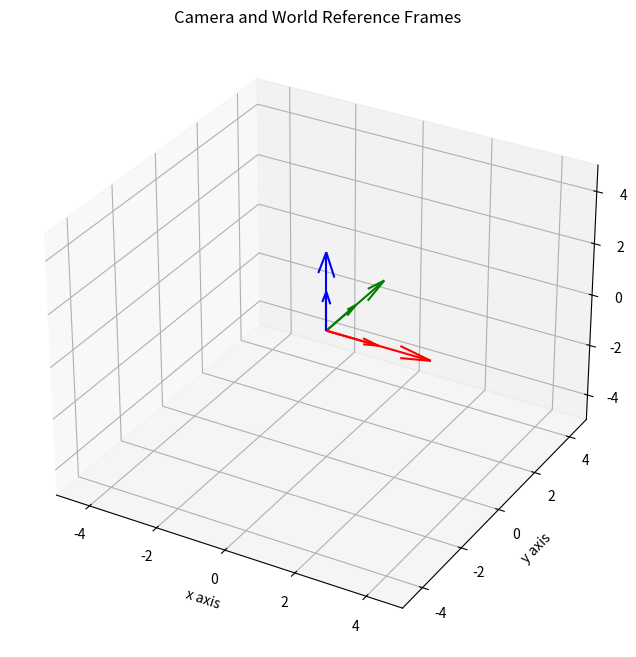
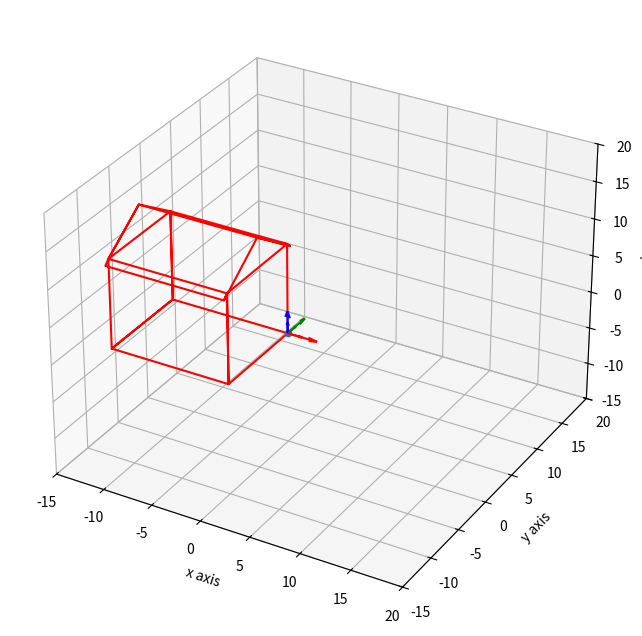
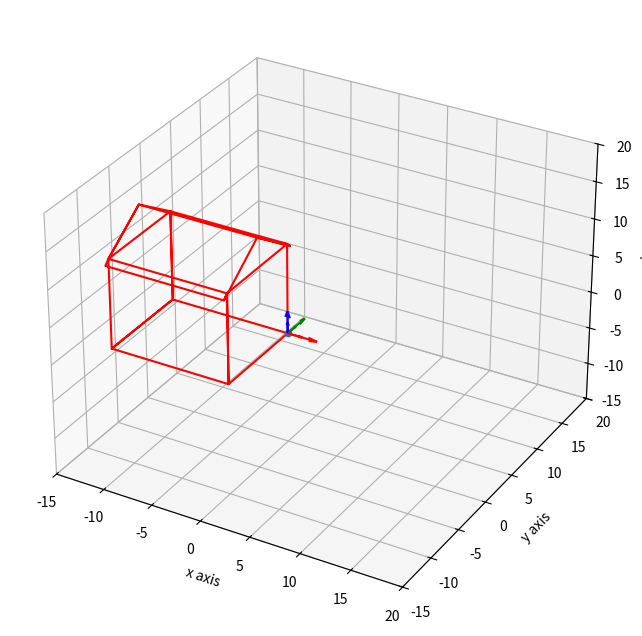

Reproduce these figures in Python, in order. (Note: this script raises an exception after producing the figures.)
# -*- coding: utf-8 -*-
"""class02_pinhole_projection_model_exercise.ipynb

Automatically generated by Colab.

Original file is located at
    https://colab.research.google.com/<link-removed>

# Pinhole Projection Model
"""

# Commented out IPython magic to ensure Python compatibility.
import matplotlib.pyplot as plt
from mpl_toolkits.mplot3d import Axes3D
# %matplotlib inline
import numpy as np

"""### Utility functions"""

from math import pi,cos,sin

### Function to create a figure with 3D graphic
def set_plot(ax=None,figure = None,lim=[-2,2]):
    if figure ==None:
        figure = plt.figure(figsize=(8,8))
    if ax==None:
        ax = plt.axes(projection='3d')

    ax.set_xlim(lim)
    ax.set_xlabel("x axis")
    ax.set_ylim(lim)
    ax.set_ylabel("y axis")
    ax.set_zlim(lim)
    ax.set_zlabel("z axis")
    return ax

#Adding quivers to a plot
def draw_arrows(point,base,axis,length=1.5):
    # The object base is a matrix, where each column represents the vector
    # of one of the axis, written in homogeneous coordinates (ax,ay,az,0)

    # Plot vector of x-axis
    axis.quiver(point[0],point[1],point[2],base[0,0],base[1,0],base[2,0],color='red',pivot='tail',  length=length)
    # Plot vector of y-axis
    axis.quiver(point[0],point[1],point[2],base[0,1],base[1,1],base[2,1],color='green',pivot='tail',  length=length)
    # Plot vector of z-axis
    axis.quiver(point[0],point[1],point[2],base[0,2],base[1,2],base[2,2],color='blue',pivot='tail',  length=length)

    return axis


### Setting printing options
np.set_printoptions(formatter={'float': lambda x: "{0:0.3f}".format(x)})
np.set_printoptions(precision=3,suppress=True)


### Transformation functions

### Translation
def move (dx,dy,dz):
    T = np.eye(4)
    T[0,-1] = dx
    T[1,-1] = dy
    T[2,-1] = dz
    return T

### Rotation
def z_rotation(angle):
    angle = angle*pi/180
    rotation_matrix=np.array([[cos(angle),-sin(angle),0,0],[sin(angle),cos(angle),0,0],[0,0,1,0],[0,0,0,1]])
    return rotation_matrix

def x_rotation(angle):
    angle = angle*pi/180
    rotation_matrix=np.array([[1,0,0,0],[0, cos(angle),-sin(angle),0],[0, sin(angle), cos(angle),0],[0,0,0,1]])
    return rotation_matrix

def y_rotation(angle):
    angle = angle*pi/180
    rotation_matrix=np.array([[cos(angle),0, sin(angle),0],[0,1,0,0],[-sin(angle), 0, cos(angle),0],[0,0,0,1]])
    return rotation_matrix



# Functions to move the camera in its own reference frame

# Translation in its own frame
def own_move (dx,dy,dz,cam):

    c0 = np.eye(4)

    T = np.eye(4)
    T[0,-1]=dx
    T[1,-1]=dy
    T[2,-1]=dz

    cam = cam@T@c0
    return T, cam

# Rotation in its own frame
def own_z_rotation(angle, cam):
    angle = angle*pi/180
    c0 = np.eye(4)
    rotation_matrix=np.array([[cos(angle),-sin(angle),0,0],[sin(angle),cos(angle),0,0],[0,0,1,0],[0,0,0,1]])
    cam = cam@rotation_matrix@c0
    return rotation_matrix, cam

def own_x_rotation(angle, cam):
    angle = angle*pi/180
    c0 = np.eye(4)
    rotation_matrix=np.array([[1,0,0,0],[0, cos(angle),-sin(angle),0],[0, sin(angle), cos(angle),0],[0,0,0,1]])
    cam = cam@rotation_matrix@c0
    return rotation_matrix, cam

def own_y_rotation(angle, cam):
    angle = angle*pi/180
    c0 = np.eye(4)
    rotation_matrix=np.array([[cos(angle),0, sin(angle),0],[0,1,0,0],[-sin(angle), 0, cos(angle),0],[0,0,0,1]])
    cam = cam@rotation_matrix@c0
    return rotation_matrix, cam

"""### Creating the camera and world reference frame

Consider a camera represented by the reference frame shown below. Notice that the camera is aligned with the world reference frame, and its Z-axis — which represents the camera's optical axis — is pointing upward.

"""

# base vector values
e1 = np.array([[1],[0],[0],[0]]) # X
e2 = np.array([[0],[1],[0],[0]]) # Y
e3 = np.array([[0],[0],[1],[0]]) # Z
base = np.hstack((e1,e2,e3))
#origin point
origin =np.array([[0],[0],[0],[1]])

# Create camera and world frames
cam  = np.hstack([base,origin])
world = np.hstack([base,origin])

print ('Camera Reference Frame: \n', cam)
print ('World Reference Frame: \n', world)

# Ploting the world reference frame and the camera frame
axis = set_plot(lim=[-5,5])
axis = draw_arrows(world[:,-1],world[:,0:3],axis,3)
axis = draw_arrows(cam[:,-1],cam[:,0:3],axis,1.5)
axis.set_title("Camera and World Reference Frames")

"""### Now let's include a house in the scene
#### We are going to use the same house that we created before
"""

#Creating a house

house = np.array([[0,         0,         0],
         [0,  -10.0000,         0],
         [0, -10.0000,   12.0000],
         [0,  -10.4000,   11.5000],
         [0,   -5.0000,   16.0000],
         [0,         0,   12.0000],
         [0,    0.5000,   11.4000],
         [0,         0,   12.0000],
         [0,         0,         0],
  [-12.0000,         0,         0],
  [-12.0000,   -5.0000,         0],
  [-12.0000,  -10.0000,         0],
         [0,  -10.0000,         0],
         [0,  -10.0000,   12.0000],
[-12.0000,  -10.0000,   12.0000],
  [-12.0000,         0,   12.0000],
         [0,         0,   12.0000],
         [0,  -10.0000,   12.0000],
         [0,  -10.5000,   11.4000],
  [-12.0000,  -10.5000,   11.4000],
  [-12.0000,  -10.0000,   12.0000],
  [-12.0000,   -5.0000,   16.0000],
         [0,   -5.0000,   16.0000],
         [0,    0.5000,   11.4000],
  [-12.0000,    0.5000,   11.4000],
  [-12.0000,         0,   12.0000],
  [-12.0000,   -5.0000,   16.0000],
  [-12.0000,  -10.0000,   12.0000],
  [-12.0000,  -10.0000,         0],
  [-12.0000,   -5.0000,         0],
  [-12.0000,         0,         0],
  [-12.0000,         0,   12.0000],
  [-12.0000,         0,         0]])

house = np.transpose(house)

#add a vector of ones to the house matrix to represent the house in homogeneous coordinates
house = np.vstack([house, np.ones(np.size(house,1))])

# Plotting everything together
ax0 = set_plot(lim=[-15,20])
ax0.plot3D(house[0,:], house[1,:], house[2,:], 'red')
# Ploting the house corner as a reference
ax0.scatter(house[0,0], house[1,0], house[2,0],'b')
# Plotting the camera and world frames
draw_arrows(cam[:,-1],cam[:,0:3],ax0,1.5)
draw_arrows(world[:,-1],world[:,0:3],ax0,3)

"""Let's position the camera with its Z-axis pointing toward the house and at a distance of 10 units from it.

Taking the world coordinate system as the reference frame, we will transform the camera object as follows:

1- Rotate the camera by -90 degrees around the X-axis.

2- Rotate the camera by 90 degrees around the Z-axis.

3- Translate the camera to position it at the point (15, -5, 6).


"""

# Write your code below





# Plotting everything together
ax0 = set_plot(lim=[-15,20])
ax0.plot3D(house[0,:], house[1,:], house[2,:], 'red')
# Ploting the house corner as a reference
ax0.scatter(house[0,0], house[1,0], house[2,0],'b')
# Plotting the camera and world frames
draw_arrows(cam[:,-1],cam[:,0:3],ax0,1.5)
draw_arrows(world[:,-1],world[:,0:3],ax0,3)

"""Now consider that the camera has the following intrinsic parameters:

1- Focal length equal to 50 mm

2- A CCD of size 36 × 24 mm that produces an image of 1280 × 720 pixels

3- No skew

Construct the intrinsic parameter matrix and print it so you can check that it was created correctly. Write your code below.

"""

# Define the intrinsic parameters as separate variables so you can chance each
# one of them later if you want

"""Based on the rotations and translation applied to position the camera, define the extrinsic parameter matrix. Print the camera matrix and the extrinsic parameter matrix to compare.

Write your code here.

"""

# The extrinsic parameter matrix is the inverse of the camera

"""Now that you have the intrinsic and extrinsic parameter matrices, define the complete perspective projection matrix.

Then, use this matrix to project the house onto the image plane. You will do this by following these steps:

1- Multiply the projection matrix by the object to be projected. This object should be represented in homogeneous coordinates, in the form of a matrix where each column represents a point of the object.

2- After projection, the object points will be in the form
(kx,ky,k). To obtain the Cartesian coordinates of each projected point, divide the first two coordinates by the third, resulting in (x,y,1).

3- Generate the 2D image by plotting the projected points.

4- Keep in mind that the origin of the image is at the top-left corner, with the X-axis increasing from left to right and the Y-axis increasing from top to bottom.

If you prefer, you can create a function to perform the projection.

Write your code below. Some hints are provided to help you

"""

# Canonical projection matrix


# Pinhole Projection Matrix
# IntrisicMatrix(K).CanProjMatrix(Pi_0).ExtrinsicMatrix(G)


# Projecting the house onto the image plane





# Obtain the Cartesian Coordinates by dividing the first two coordinates by
# the third one



# Plotting the image created by the projection

fig = plt.figure(figsize=(15,10))
fig.suptitle("Perspective Projection")


ax1 = fig.add_subplot(1,2,1)
ax1.set_title("Image")
# Adjust the X-axis limits, wich should be zero (0) and the width of the image
# Substitute width by the variable you defined before
ax1.set_xlim([0,width])
# Adjust the Y-axis limits, wich should be zero (0) and the height of the image
# Remember the Y-axis increases from top to bottom
# Thus, to flip the axis, assign the maximum first and the minimum last.
# Substitute height by the variable you defined before
ax1.set_ylim([height,0])
# Plot the project points of the house to see the image
# Substitute p_img for the image points that you calculated before
ax1.plot(p_img[0,:],p_img[1,:])

ax1.grid('True')
ax1.set_aspect('equal')


# Plotting the 3D scene
ax2 = fig.add_subplot(1,2,2,projection='3d')
set_plot(ax=ax2,figure=fig,lim=[-15,20],)
ax2.plot3D(house[0,:], house[1,:], house[2,:], 'red')
# Ploting the house corner as a reference
ax2.scatter(house[0,0], house[1,0], house[2,0],'b')
ax2.set_title("3D Scene")
# Plotting the camera and world frames
draw_arrows(cam[:,-1],cam[:,0:3],ax2,1.5)
draw_arrows(world[:,-1],world[:,0:3],ax2,3)

plt.show()

"""# EXTRA
### Let's create a function to do the perspective projection and, after that, use the transformation functions in the camera's own reference frame to move the camera and generate new images
"""

def project(K,G,obj,cam,world,show=True):
  # Canonical projection matrix
  P_can = np.array([[1,0,0,0],[0,1,0,0],[0,0,1,0]])
  # Pinhole Projection Matrix
  Mproj= K@P_can@G
  # Project the object onto the image plane
  p_img = Mproj@obj
  p_img = p_img/p_img[2]

  if show:
    plot_projection(K,p_img,obj,cam,world)


  return p_img


def plot_projection(K,p_img,obj,cam,world):

  # Plotting the image created by the projection
  fig = plt.figure(figsize=(15,10))
  fig.suptitle("Perspective Projection")


  ax1 = fig.add_subplot(1,2,1)
  ax1.set_title("Image")
  # Adjust the X-axis limits, wich should be zero (0) and the width of the image
  # Substitute width by the variable you defined before
  ax1.set_xlim([0,K[0,-1]*2])
  # Adjust the Y-axis limits, wich should be zero (0) and the height of the image
  # Remember the Y-axis increases from top to bottom
  # Thus, to flip the axis, assign the maximum first and the minimum last.
  # Substitute height by the variable you defined before
  ax1.set_ylim([K[1,-1]*2,0])
  # Plot the project points of the house to see the image
  # Substitute p_img for the image points that you calculated before
  ax1.plot(p_img[0,:],p_img[1,:])

  ax1.grid('True')
  ax1.set_aspect('equal')


  # Plotting the 3D scene
  ax2 = fig.add_subplot(1,2,2,projection='3d')
  set_plot(ax=ax2,figure=fig,lim=[-15,20],)
  ax2.plot3D(obj[0,:], obj[1,:], obj[2,:], 'red')
  ax2.set_title("3D Scene")
  # Plotting the camera and world frames
  draw_arrows(cam[:,-1],cam[:,0:3],ax2,1.5)
  draw_arrows(world[:,-1],world[:,0:3],ax2,3)

  return

# Move the camera as you want and create a new image


_,cam = own_move(0,-5,0,cam)
_,cam = own_x_rotation(0,cam)
_,cam = own_y_rotation(0,cam)

G = np.linalg.inv(cam)
pts = project(K,G,house,cam,world)
plt.show()